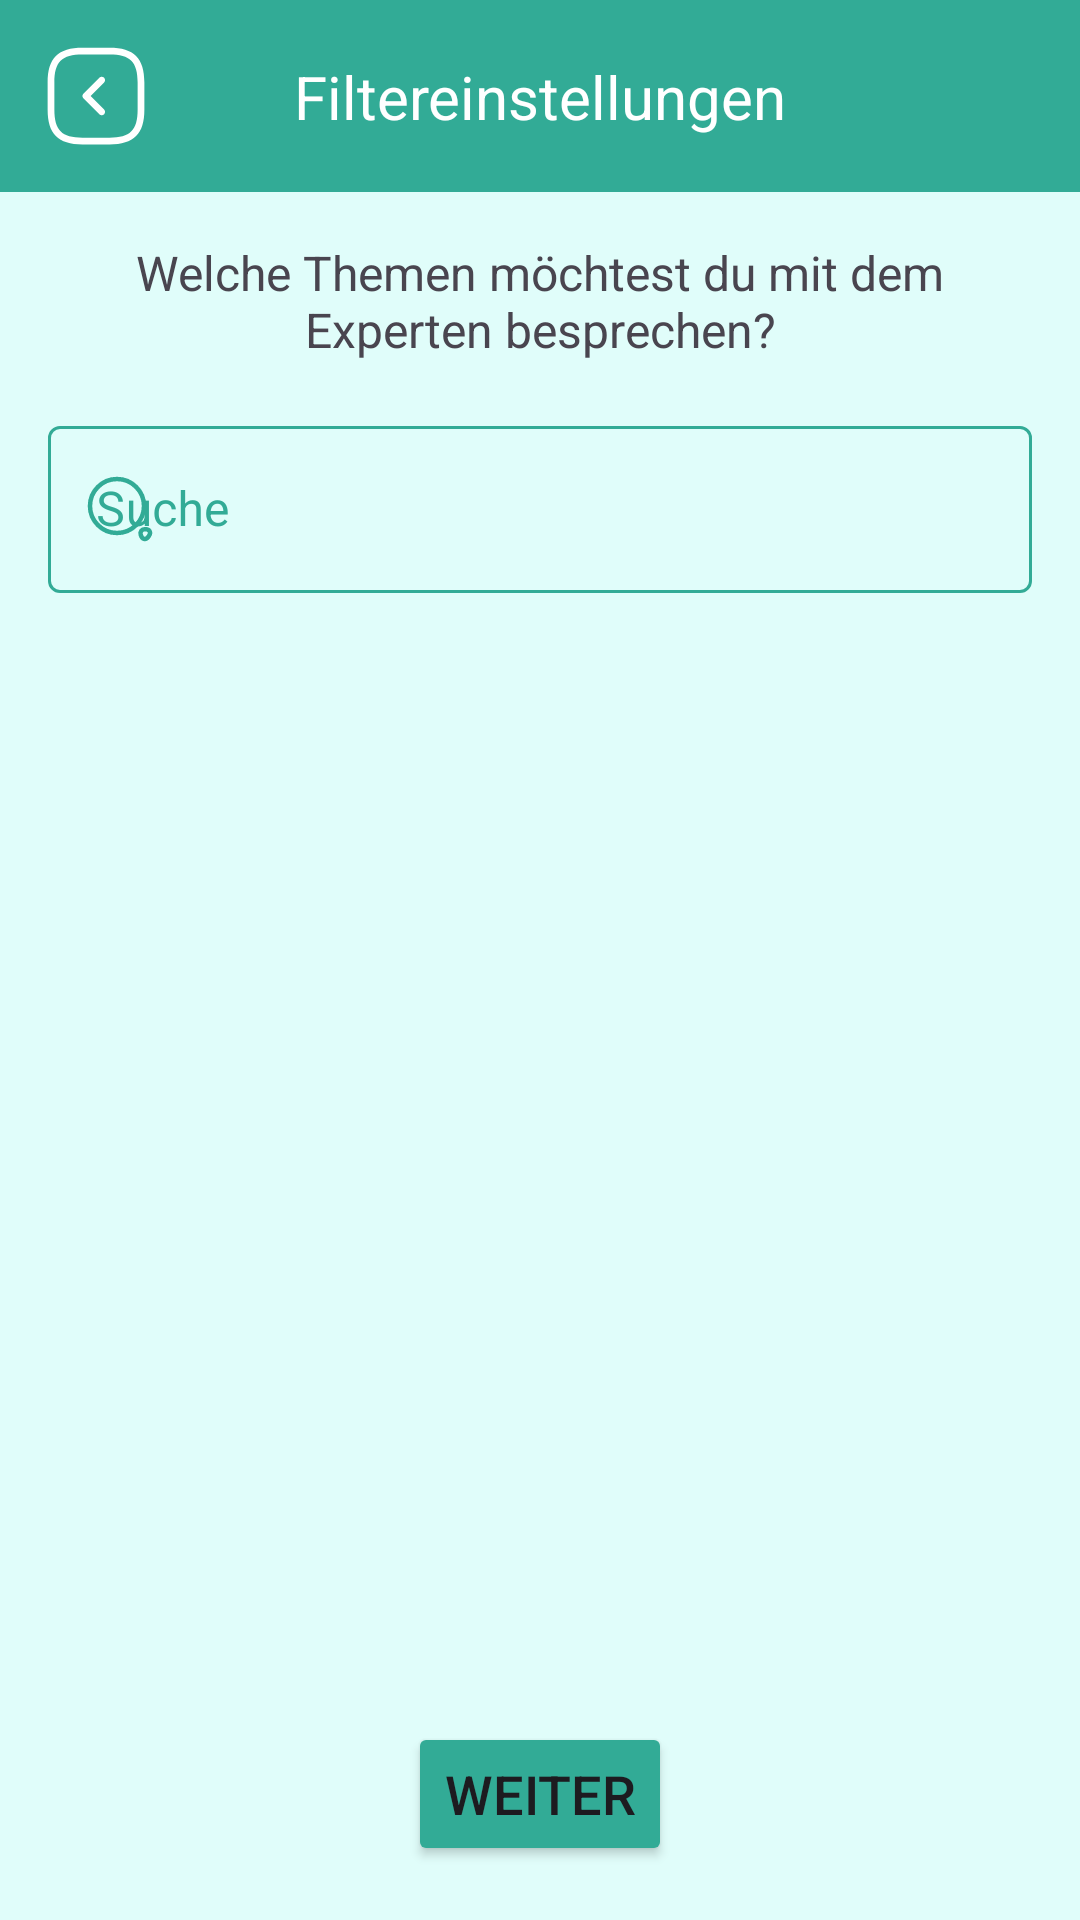

Layout XML and referenced resources for this Android screen:
<!-- AndroidManifest.xml: application theme Theme.MENTI -->
<!-- res/layout/fragment_filter.xml -->
<?xml version="1.0" encoding="utf-8"?>
<androidx.constraintlayout.widget.ConstraintLayout xmlns:android="http://schemas.android.com/apk/res/android"
    xmlns:app="http://schemas.android.com/apk/res-auto"
    xmlns:tools="http://schemas.android.com/tools"
    android:id="@+id/frameLayout"
    android:layout_width="match_parent"
    android:layout_height="match_parent"
    android:background="@color/secondary"
    tools:context=".ui.FilterFragment">

    <com.google.android.material.appbar.MaterialToolbar
        android:id="@+id/materialToolbar3"
        android:layout_width="match_parent"
        android:layout_height="wrap_content"
        android:background="?attr/colorPrimary"
        android:backgroundTint="@color/primary"
        android:minHeight="?attr/actionBarSize"
        android:theme="?attr/actionBarTheme"
        app:layout_constraintEnd_toEndOf="parent"
        app:layout_constraintStart_toStartOf="parent"
        app:layout_constraintTop_toTopOf="parent" />

    <ImageButton
        android:id="@+id/filterToHomeBTN"
        android:layout_width="48dp"
        android:layout_height="48dp"
        android:layout_marginStart="8dp"
        android:background="@color/primary"
        android:src="@drawable/arrow_square_left"
        app:layout_constraintBottom_toBottomOf="@+id/materialToolbar3"
        app:layout_constraintStart_toStartOf="@+id/materialToolbar3"
        app:layout_constraintTop_toTopOf="parent" />

    <TextView
        android:id="@+id/textView6"
        android:layout_width="wrap_content"
        android:layout_height="wrap_content"
        android:text="Filtereinstellungen"
        android:textColor="@color/white"
        android:textSize="20sp"
        app:layout_constraintBottom_toBottomOf="@+id/materialToolbar3"
        app:layout_constraintEnd_toEndOf="@+id/materialToolbar3"
        app:layout_constraintStart_toStartOf="parent"
        app:layout_constraintTop_toTopOf="parent" />

    <androidx.constraintlayout.widget.ConstraintLayout
        android:id="@+id/constraintLayout6"
        android:layout_width="match_parent"
        android:layout_height="wrap_content"
        android:layout_marginStart="16dp"
        android:layout_marginEnd="16dp"
        app:layout_constraintEnd_toEndOf="parent"
        app:layout_constraintStart_toStartOf="parent"
        app:layout_constraintTop_toBottomOf="@+id/materialToolbar3">

        <TextView
            android:id="@+id/textView8"
            android:layout_width="wrap_content"
            android:layout_height="wrap_content"
            android:layout_marginTop="16dp"
            android:text="Welche Themen möchtest du mit dem Experten besprechen?"
            android:textAlignment="center"
            android:textSize="16sp"
            app:layout_constraintEnd_toEndOf="parent"
            app:layout_constraintStart_toStartOf="parent"
            app:layout_constraintTop_toTopOf="parent" />
    </androidx.constraintlayout.widget.ConstraintLayout>

    <com.google.android.material.textfield.TextInputLayout
        android:id="@+id/textInputLayout8"
        style="@style/Widget.MaterialComponents.TextInputLayout.OutlinedBox"
        android:layout_width="match_parent"
        android:layout_height="wrap_content"
        android:layout_marginStart="16dp"
        android:layout_marginTop="16dp"
        android:layout_marginEnd="16dp"
        android:textColorHint="@color/primary"
        app:boxStrokeColor="@color/primary"
        app:cursorColor="@color/primary"
        app:hintTextColor="@color/primary"
        app:layout_constraintEnd_toEndOf="parent"
        app:layout_constraintStart_toStartOf="parent"
        app:layout_constraintTop_toBottomOf="@+id/constraintLayout6"
        app:startIconDrawable="@drawable/search_small"
        app:startIconTint="@color/primary">

        <com.google.android.material.textfield.TextInputEditText
            android:id="@+id/filterInputET"
            android:layout_width="match_parent"
            android:layout_height="wrap_content"
            android:hint="Suche" />
    </com.google.android.material.textfield.TextInputLayout>

    <androidx.recyclerview.widget.RecyclerView
        android:id="@+id/filterCategoriesRV"
        android:layout_width="match_parent"
        android:layout_height="0dp"
        android:layout_marginTop="8dp"
        android:layout_marginBottom="16dp"
        app:layoutManager="androidx.recyclerview.widget.LinearLayoutManager"
        app:layout_constraintBottom_toTopOf="@+id/toSearchResultsBTN"
        app:layout_constraintTop_toBottomOf="@+id/textInputLayout8"
        tools:layout_editor_absoluteX="1dp"
        tools:listitem="@layout/filter_list_item" />

    <Button
        android:id="@+id/toSearchResultsBTN"
        android:layout_width="wrap_content"
        android:layout_height="wrap_content"
        android:layout_marginBottom="18dp"
        android:backgroundTint="@color/primary"
        android:text="Weiter"
        android:textSize="18sp"
        app:layout_constraintBottom_toBottomOf="parent"
        app:layout_constraintEnd_toEndOf="parent"
        app:layout_constraintStart_toStartOf="parent" />

</androidx.constraintlayout.widget.ConstraintLayout>
<!-- res/layout/filter_list_item.xml (included above) -->
<?xml version="1.0" encoding="utf-8"?>
<androidx.constraintlayout.widget.ConstraintLayout xmlns:android="http://schemas.android.com/apk/res/android"
    xmlns:app="http://schemas.android.com/apk/res-auto"
    xmlns:tools="http://schemas.android.com/tools"
    android:layout_width="match_parent"
    android:layout_height="wrap_content">

    <androidx.cardview.widget.CardView
        android:layout_width="match_parent"
        android:layout_height="48dp"
        android:layout_marginStart="16dp"
        android:layout_marginTop="4dp"
        android:layout_marginEnd="16dp"
        android:layout_marginBottom="4dp"
        app:cardCornerRadius="16dp"
        app:layout_constraintBottom_toBottomOf="parent"
        app:layout_constraintEnd_toEndOf="parent"
        app:layout_constraintStart_toStartOf="parent"
        app:layout_constraintTop_toTopOf="parent">

        <androidx.constraintlayout.widget.ConstraintLayout
            android:layout_width="match_parent"
            android:layout_height="match_parent">

            <TextView
                android:id="@+id/categoryNameTV"
                android:layout_width="wrap_content"
                android:layout_height="wrap_content"
                android:layout_marginStart="16dp"
                android:text="TextView"
                android:textColor="@color/font"
                android:textSize="18sp"
                app:layout_constraintBottom_toBottomOf="parent"
                app:layout_constraintStart_toStartOf="parent"
                app:layout_constraintTop_toTopOf="parent" />

            <CheckBox
                android:id="@+id/categoryCheckbox"
                android:layout_width="48dp"
                android:layout_height="48dp"
                app:buttonTint="@color/primary"
                app:layout_constraintBottom_toBottomOf="parent"
                app:layout_constraintEnd_toEndOf="parent"
                app:layout_constraintTop_toTopOf="parent" />

        </androidx.constraintlayout.widget.ConstraintLayout>
    </androidx.cardview.widget.CardView>
</androidx.constraintlayout.widget.ConstraintLayout>
<!-- resources referenced by this layout -->
<resources>
  <color name="font">#161616</color>
  <color name="primary">#32AB96</color>
  <color name="secondary">#E0FDFA</color>
  <color name="white">#FFFFFFFF</color>
  <!-- drawable arrow_square_left (drawable) -->
  <vector xmlns:android="http://schemas.android.com/apk/res/android"
      android:width="36dp"
      android:height="36dp"
      android:viewportWidth="36"
      android:viewportHeight="36">
    <path
        android:pathData="M22.5,34.125H13.5C5.355,34.125 1.875,30.645 1.875,22.5V13.5C1.875,5.355 5.355,1.875 13.5,1.875H22.5C30.645,1.875 34.125,5.355 34.125,13.5V22.5C34.125,30.645 30.645,34.125 22.5,34.125ZM13.5,4.125C6.585,4.125 4.125,6.585 4.125,13.5V22.5C4.125,29.415 6.585,31.875 13.5,31.875H22.5C29.415,31.875 31.875,29.415 31.875,22.5V13.5C31.875,6.585 29.415,4.125 22.5,4.125H13.5Z"
        android:fillColor="#ffffff"/>
    <path
        android:pathData="M19.89,24.42C19.605,24.42 19.32,24.315 19.095,24.09L13.8,18.795C13.365,18.36 13.365,17.64 13.8,17.205L19.095,11.91C19.53,11.475 20.25,11.475 20.685,11.91C21.12,12.345 21.12,13.065 20.685,13.5L16.185,18L20.685,22.5C21.12,22.935 21.12,23.655 20.685,24.09C20.475,24.315 20.19,24.42 19.89,24.42Z"
        android:fillColor="#ffffff"/>
  </vector>
  <!-- drawable search_small (drawable) -->
  <vector xmlns:android="http://schemas.android.com/apk/res/android"
      android:width="24dp"
      android:height="24dp"
      android:viewportWidth="24"
      android:viewportHeight="24">
    <path
        android:pathData="M11,20C15.971,20 20,15.971 20,11C20,6.029 15.971,2 11,2C6.029,2 2,6.029 2,11C2,15.971 6.029,20 11,20Z"
        android:strokeLineJoin="round"
        android:strokeWidth="1.5"
        android:fillColor="#00000000"
        android:strokeColor="#32AB96"
        android:strokeLineCap="round"/>
    <path
        android:pathData="M18.93,20.69C19.46,22.29 20.67,22.45 21.6,21.05C22.45,19.77 21.89,18.72 20.35,18.72C19.21,18.71 18.57,19.6 18.93,20.69Z"
        android:strokeLineJoin="round"
        android:strokeWidth="1.5"
        android:fillColor="#00000000"
        android:strokeColor="#32AB96"
        android:strokeLineCap="round"/>
  </vector>
  <style name="Theme.MENTI" parent="Base.Theme.MENTI" />
  <style name="Base.Theme.MENTI" parent="Theme.Material3.DayNight.NoActionBar">
          
          <item name="colorPrimary">@color/primary</item>
          <item name="android:statusBarColor">@color/primary</item>
      </style>
</resources>
